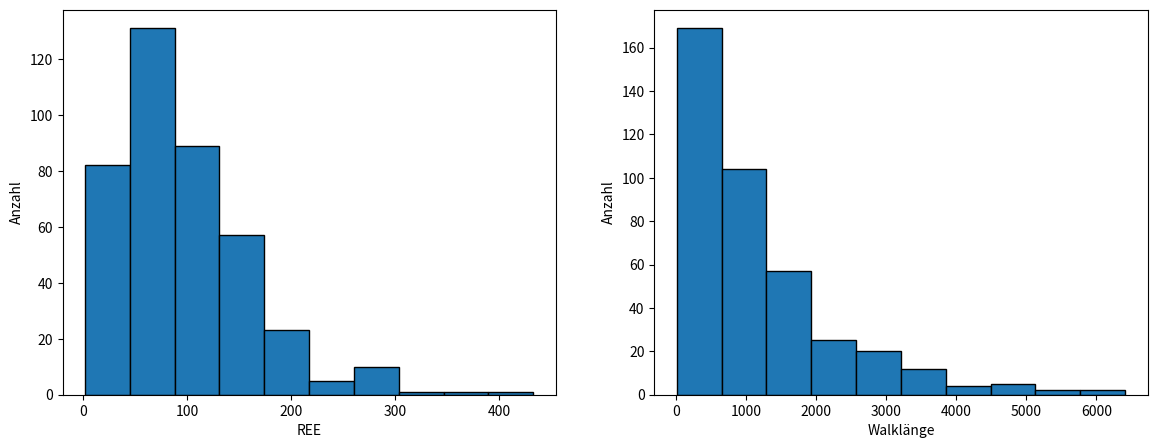

Write the Python code that produced this figure.
import random
import numpy as np
import matplotlib.pyplot as plt


# Eingabe unnütz für eigentliches Ausführen des Codes, nur zum testen/troubleshooten da
#####################################################
#####################################################
D = 5
lambda_a = 2 # Bei universellem Skalar sinnlos.
lin_stiff = 0 # 0 -> 100% Dimensionswechsel, 0.01-0.99 ->1-99% Gewichtung für Dimensionswechsel, 1 -> Computer sagt nein
pol_length = 20
itter = 50
#####################################################
#####################################################

def SAW_D_dim(D, pol_length, lin_stiff):
    # Listen initiieren
    point_latest = [0] * D
    track_list = []
    track_list.append(point_latest[:]) # Wenn direkt als Listenelement/ohne append -> Error
    track_list_dim = []
    track_list_dir = []
    steps = 0

            # Verhindern von unendlichen Walks bei ungünstigen Eingaben oder Schleifenfehlern
######--------------------------------------------------------------------------------------------------######
    # Prüfen ob die Polymerlänge valid ist
    if not (isinstance(pol_length, int) or (isinstance(pol_length, str) and pol_length == "inf")):
        print("Kein valider Input für Polymerlänge")
        # raise ValueError("Kein valider Input für Polymerlänge") # statt print und return
        return
    # Bei Walk in einer Dimension (ergo einer Richtung) Fehler werfen
    if D == 1 and (isinstance(pol_length, str) and pol_length == "inf"):
        print("Obacht!")
        # raise ValueError("Obacht!") # statt print und return
        return
    if lin_stiff == 1 and not pol_length != "inf":
        print("REE = inf")
        # raise ValueError("Wieso?") # statt print und return
        return
    if D == 1 and lin_stiff == 0:
        print("Geht net")
        # raise ValueError("Geht net") # statt print und return
        return
    
######--------------------------------------------------------------------------------------------------######

    # Walken
    while True:

        if lin_stiff == "None":
            rand_int = random.randint(0, D-1)
            track_list_dim.append(rand_int)

            # Verhindern von backtracking
            if len(track_list_dim) > 1 and track_list_dim[-1] == track_list_dim[-2]:
                # Wenn die gleiche Dimension wie letztes mal gewählt wurde, muss der walk weiter in die Richtung laufen, da der SAW nicht rückwärts laufen soll -> unendlicher Walk in D1 bei "inf"
                part_rand_dir = track_list_dir[-1] # Doch keine random direction
            else:
                part_rand_dir = random.choice([-1, 1]) # Hier aber random direction
            track_list_dir.append(part_rand_dir)
            point_latest[rand_int] += part_rand_dir

        else:
            y_n = round(random.random(), 2)
            # Bei 0.01-0.99
            if steps > 0 and y_n < lin_stiff:
                # Walk geht in gleicher Richtung weiter
                rand_dim = track_list_dim[-1]
                part_rand_dir = track_list_dir[-1]
            else:
                # Geht nicht geradeaus weiter
                rand_dim = random.randint(0, D-1)
    
                # Bei 0.00
                if lin_stiff == 0 and steps > 0:
                    # Exclude the previous dimension
                    available_dims = [dim for dim in range(D) if dim != track_list_dim[-1]]
                    rand_dim = random.choice(available_dims)
                else:
                    rand_dim = random.randint(0, D-1)
                
                if len(track_list_dim) > 0 and rand_dim == track_list_dim[-1]:
                    part_rand_dir = track_list_dir[-1] # Doch keine random direction
                else:
                    part_rand_dir = random.choice([-1, 1]) # hier aber random direction
    
            track_list_dim.append(rand_dim)
            track_list_dir.append(part_rand_dir)
            point_latest[rand_dim] += part_rand_dir

        # Walk abbrechen / Walkbreak
        if point_latest not in track_list:
            track_list.append(point_latest[:])
        else:
            break

        steps += 1
        # Polymerlänge
        if isinstance(pol_length, int) and steps >= pol_length:
            break
        elif isinstance(pol_length, str) and pol_length == "inf":
            continue # Bei 'inf' wird der Walk fortgeführt bis Walkbreak

    # Für Experiment mit unterschiedlichen Nucleationsites nicht geeignet
    calced_REE = np.linalg.norm(point_latest)
    #print(track_list)
    #print(calced_REE)
    imp_length = len(track_list)
    #print(imp_length)
    #print(track_list_dir)
    #print(track_list_dim)
    return calced_REE, imp_length

def PolyCallSimple(D, pol_length, lin_stiff, itter):
    ree_list = []
    length_list = []
    for i in range(itter):
        ree, length = SAW_D_dim(D, pol_length, lin_stiff)
        if ree is not None and length is not None:
            ree_list.append(ree)
            length_list.append(length)
    # REE
    mean_ree = np.mean(ree_list)
    std_dev_ree = np.std(ree_list)
    median_ree = np.median(ree_list)
    # Walklänge
    mean_length = np.mean(length_list)
    std_dev_length = np.std(length_list)
    median_length = np.median(length_list)
    print(f"REE - Mittelwert: {mean_ree}, Standardabweichung: {std_dev_ree}, Median: {median_ree}")
    print(f"Walklänge - Mittelwert: {mean_length}, Standardabweichung: {std_dev_length}, Median: {median_length}")

    fig, axs = plt.subplots(1, 2, figsize=(14, 5))
    axs[0].hist(ree_list, bins=10, edgecolor='black')
    axs[0].set_xlabel('REE')
    axs[0].set_ylabel('Anzahl')
    axs[1].hist(length_list, bins=10, edgecolor='black')
    axs[1].set_xlabel('Walklänge')
    axs[1].set_ylabel('Anzahl')

    plt.show()
    

# Manuelles Callen der Funktionen
#-#-#-#-#-#-#-#-#-#-#-#-#-#-#-#-#-#-#-#-#-#-#-#-#-#-#-#-#-#-#-#-#-#-#-#-#-#-#-#-#-#-#-#-#
 #-#-#-#-#-#-#-#-#-#-#-#-#-#-#-#-#-#-#-#-#-#-#-#-#-#-#-#-#-#-#-#-#-#-#-#-#-#-#-#-#-#-#-#-

#SAW_D_dim(5, 20, 1) 
# SAW_D_dim(D: int, pol_length: (int, str), lin_stiff: (float, str))
    ## pol_length: "inf" ## lin_stiff: "None"

PolyCallSimple(5, "inf", 0.8, 400) # Argument vier entspricht der Anzahl an Itterationen -> dtype: int, die drei ersten sind identisch zum Einfachen Walk

#-#-#-#-#-#-#-#-#-#-#-#-#-#-#-#-#-#-#-#-#-#-#-#-#-#-#-#-#-#-#-#-#-#-#-#-#-#-#-#-#-#-#-#-#
 #-#-#-#-#-#-#-#-#-#-#-#-#-#-#-#-#-#-#-#-#-#-#-#-#-#-#-#-#-#-#-#-#-#-#-#-#-#-#-#-#-#-#-#-


### TODOS

    ### Wichtig

        ##### D-Dimentional Walk
            ### Dimensionsvergleiche und Steifigkeitsverglieche bei sonst gleichen Argumenten
            ## Warscheinlichkeitsverteilte Polymerlängen im Funktionsloop
        ##### Diamondlattice walk
            ### 3d Diamantgitter
            ### Plot für Diamantgitter

    ### Wenn Zeit
        ### Animationsplots für erste drei Dimensionen, visualisierung des Walks
            ### Timingvariable für Geschwindigkeit der animationen
        ### Experiment mit Unterschiedlichen Anfangspukten / mehreren "Nukleationspunkten"
        ## GUI mit html/css siehe BikePlot für Funktionsloop
            # Auswahlmöglichkeiten zwischen: Diamantgitter und D-Dimensional sowohl für Loop als auch single
    
    ### Fertig
        ### basic SAW
        ### Simple exclusion für backwalking
        ### Inf's und D1 Fehler
        ### Lineare Steifigkeit für Walks (Funktionsvariable)
        ### Loops über Funktion für Statistik
        ## Histogramme und Plots für die Statistik

